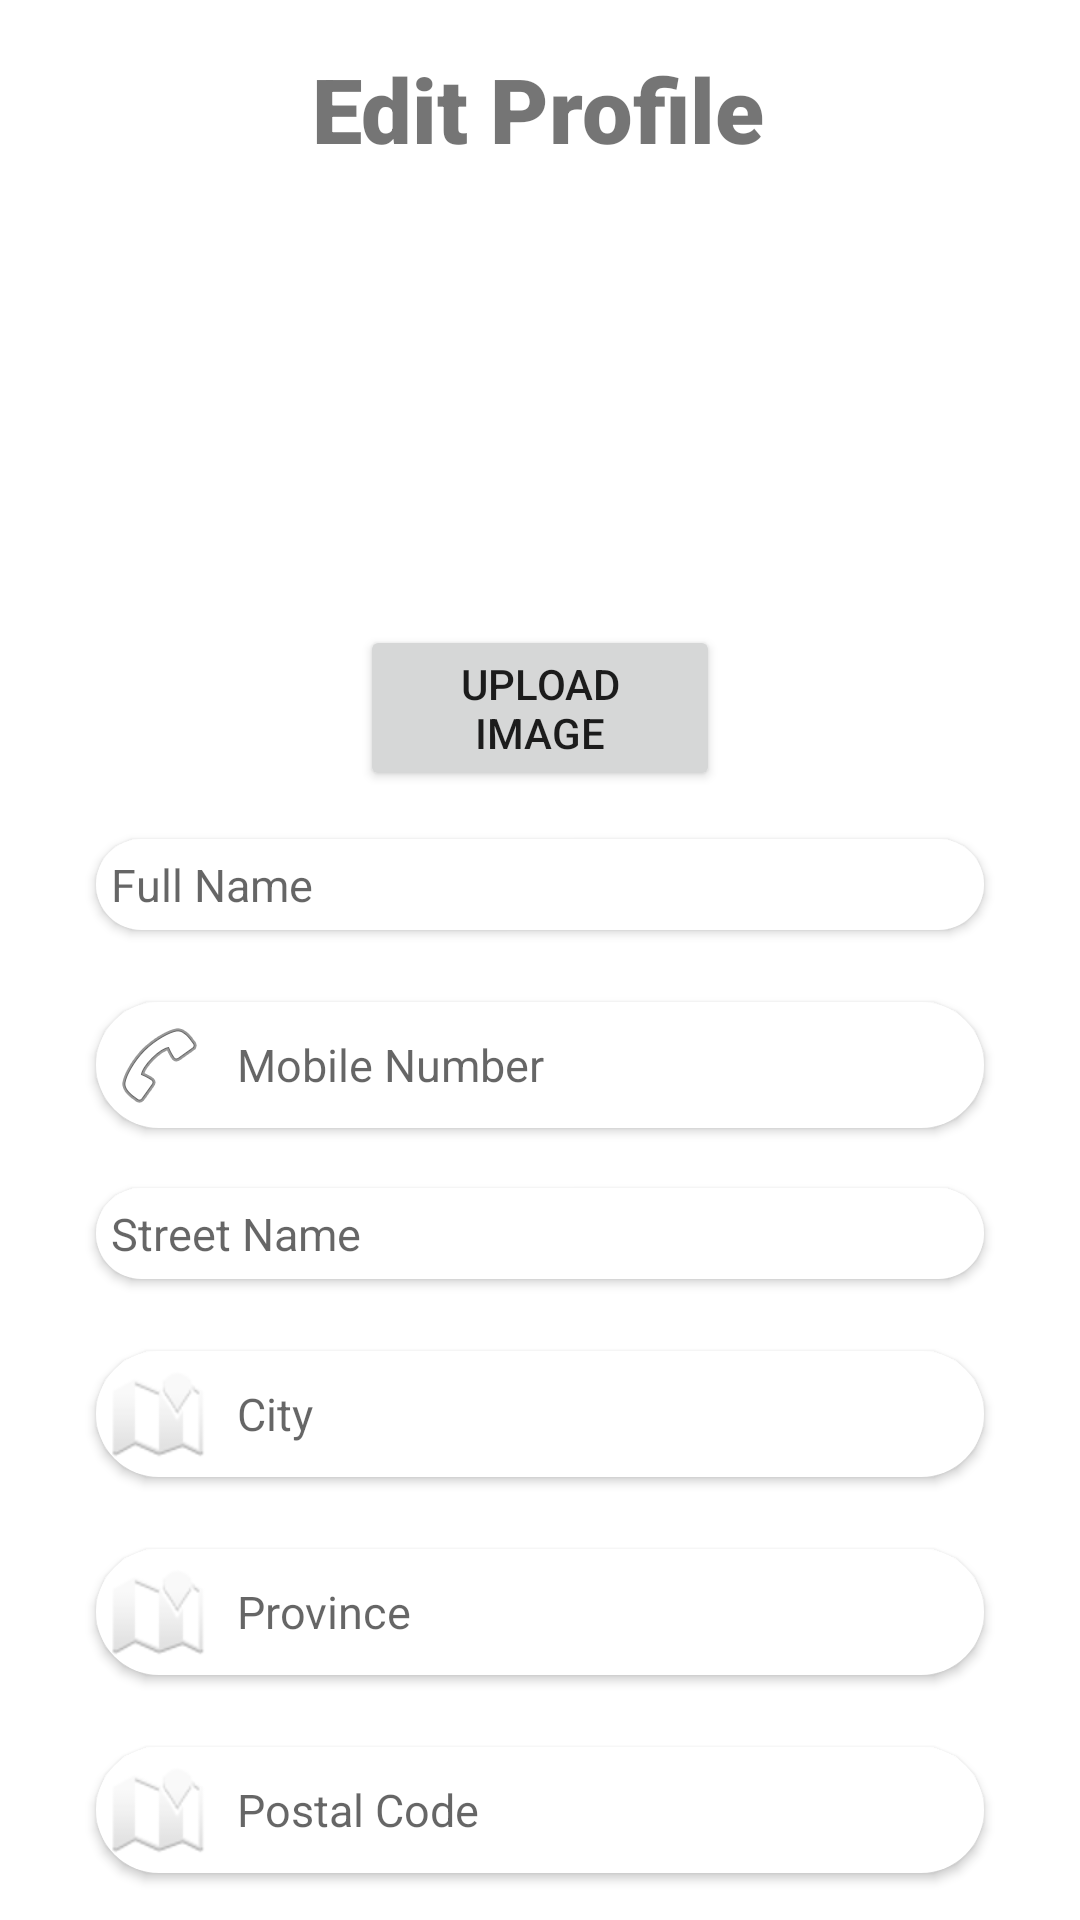

The Android layout XML behind this screen, and the referenced resources:
<!-- AndroidManifest.xml: application theme Theme.Teacherly -->
<!-- res/layout/edit_profile.xml -->
<?xml version="1.0" encoding="utf-8"?>
<androidx.constraintlayout.widget.ConstraintLayout xmlns:android="http://schemas.android.com/apk/res/android"
    xmlns:app="http://schemas.android.com/apk/res-auto"
    xmlns:tools="http://schemas.android.com/tools"
    android:layout_width="match_parent"
    android:layout_height="match_parent">

    <Button
        android:id="@+id/editProfileButton"
        android:layout_width="0dp"
        android:layout_height="wrap_content"
        android:layout_marginStart="50dp"
        android:layout_marginTop="28dp"
        android:layout_marginEnd="50dp"
        android:background="@drawable/customised_login_textfield"
        android:drawablePadding="7dp"
        android:elevation="2dp"
        android:text="Save"
        app:layout_constraintEnd_toEndOf="parent"
        app:layout_constraintHorizontal_bias="1.0"
        app:layout_constraintStart_toStartOf="parent"
        app:layout_constraintTop_toBottomOf="@+id/editPostalCode" />

    <EditText
        android:id="@+id/editPostalCode"
        android:layout_width="0dp"
        android:layout_height="wrap_content"
        android:layout_marginStart="32dp"
        android:layout_marginTop="24dp"
        android:layout_marginEnd="32dp"
        android:background="@drawable/customised_login_textfield"
        android:drawableLeft="@android:drawable/ic_dialog_map"
        android:drawablePadding="10dp"
        android:padding="5dp"
        android:textSize="15dp"
        android:elevation="2dp"
        android:ems="10"
        android:hint="Postal Code"
        android:inputType="text"
        app:layout_constraintEnd_toEndOf="parent"
        app:layout_constraintStart_toStartOf="parent"
        app:layout_constraintTop_toBottomOf="@+id/editProvince" />

    <EditText
        android:id="@+id/editProvince"
        android:layout_width="0dp"
        android:layout_height="wrap_content"
        android:layout_marginStart="32dp"
        android:layout_marginTop="24dp"
        android:layout_marginEnd="32dp"
        android:background="@drawable/customised_login_textfield"
        android:drawableLeft="@android:drawable/ic_dialog_map"
        android:drawablePadding="10dp"
        android:padding="5dp"
        android:textSize="15dp"
        android:elevation="2dp"
        android:ems="10"
        android:hint="Province"
        android:inputType="text"
        app:layout_constraintEnd_toEndOf="parent"
        app:layout_constraintStart_toStartOf="parent"
        app:layout_constraintTop_toBottomOf="@+id/editCity" />

    <EditText
        android:id="@+id/editCity"
        android:layout_width="0dp"
        android:layout_height="wrap_content"
        android:layout_marginStart="32dp"
        android:layout_marginTop="24dp"
        android:layout_marginEnd="32dp"
        android:background="@drawable/customised_login_textfield"
        android:drawableLeft="@android:drawable/ic_dialog_map"
        android:drawablePadding="10dp"
        android:padding="5dp"
        android:textSize="15dp"
        android:elevation="2dp"
        android:ems="10"
        android:hint="City"
        android:inputType="text"
        app:layout_constraintEnd_toEndOf="parent"
        app:layout_constraintStart_toStartOf="parent"
        app:layout_constraintTop_toBottomOf="@+id/editStreetName" />

    <EditText
        android:id="@+id/editStreetName"
        android:layout_width="0dp"
        android:layout_height="wrap_content"
        android:layout_marginStart="32dp"
        android:layout_marginTop="20dp"
        android:layout_marginEnd="32dp"
        android:background="@drawable/customised_login_textfield"
        android:drawableLeft="@drawable/ic_address"
        android:drawablePadding="10dp"
        android:elevation="2dp"
        android:ems="10"
        android:hint="Street Name"
        android:inputType="text"
        android:padding="5dp"
        android:textSize="15dp"
        app:layout_constraintEnd_toEndOf="parent"
        app:layout_constraintHorizontal_bias="0.0"
        app:layout_constraintStart_toStartOf="parent"
        app:layout_constraintTop_toBottomOf="@+id/editMobile" />

    <EditText
        android:id="@+id/editMobile"
        android:layout_width="0dp"
        android:layout_height="wrap_content"
        android:layout_marginStart="32dp"
        android:layout_marginTop="24dp"
        android:layout_marginEnd="32dp"
        android:background="@drawable/customised_login_textfield"
        android:drawableLeft="@android:drawable/ic_menu_call"
        android:drawablePadding="10dp"
        android:padding="5dp"
        android:textSize="15dp"
        android:elevation="2dp"
        android:ems="10"
        android:hint="Mobile Number"
        android:inputType="number"
        app:layout_constraintEnd_toEndOf="parent"
        app:layout_constraintStart_toStartOf="parent"
        app:layout_constraintTop_toBottomOf="@+id/editName" />

    <EditText
        android:id="@+id/editName"
        android:layout_width="0dp"
        android:layout_height="wrap_content"
        android:layout_marginStart="32dp"
        android:layout_marginTop="16dp"
        android:layout_marginEnd="32dp"
        android:background="@drawable/customised_login_textfield"
        android:drawableLeft="@drawable/ic_edit"
        android:drawablePadding="10dp"
        android:padding="5dp"
        android:textSize="15dp"
        android:elevation="2dp"
        android:ems="10"
        android:hint="Full Name"
        android:inputType="text"
        app:layout_constraintEnd_toEndOf="parent"
        app:layout_constraintHorizontal_bias="0.0"
        app:layout_constraintStart_toStartOf="parent"
        app:layout_constraintTop_toBottomOf="@+id/uploadImage" />

    <TextView
        android:id="@+id/textView4"
        android:layout_width="wrap_content"
        android:layout_height="wrap_content"
        android:layout_marginTop="16dp"
        android:text="Edit Profile"
        android:fontFamily="sans-serif-black"
        android:textSize="30sp"
        app:layout_constraintEnd_toEndOf="parent"
        app:layout_constraintHorizontal_bias="0.497"
        app:layout_constraintStart_toStartOf="parent"
        app:layout_constraintTop_toTopOf="parent" />

    <ImageView
        android:id="@+id/profileImage"
        android:layout_width="120dp"
        android:layout_height="120dp"
        android:layout_marginTop="16dp"
        app:layout_constraintEnd_toEndOf="parent"
        app:layout_constraintStart_toStartOf="parent"
        app:layout_constraintTop_toBottomOf="@+id/textView4"
        tools:srcCompat="@tools:sample/avatars" />

    <Button
        android:id="@+id/uploadImage"
        android:layout_width="0dp"
        android:layout_height="wrap_content"
        android:layout_marginStart="120dp"
        android:layout_marginTop="16dp"
        android:layout_marginEnd="120dp"
        android:text="Upload Image"
        app:layout_constraintEnd_toEndOf="parent"
        app:layout_constraintStart_toStartOf="parent"
        app:layout_constraintTop_toBottomOf="@+id/profileImage" />

</androidx.constraintlayout.widget.ConstraintLayout>
<!-- resources referenced by this layout -->
<resources>
  <!-- drawable customised_login_textfield (drawable) -->
  <?xml version="1.0" encoding="utf-8"?>
  <shape android:shape="rectangle" xmlns:android="http://schemas.android.com/apk/res/android">
  <solid android:color="@color/white"/>
  
  <corners android:radius="25dp"/>
  </shape>
  <style name="Theme.Teacherly" parent="Theme.MaterialComponents.DayNight.DarkActionBar">
          
          <item name="colorPrimary">@color/purple_500</item>
          <item name="colorPrimaryVariant">@color/purple_700</item>
          <item name="colorOnPrimary">@color/white</item>
          
          <item name="colorSecondary">@color/teal_200</item>
          <item name="colorSecondaryVariant">@color/teal_700</item>
          <item name="colorOnSecondary">@color/black</item>
          
          <item name="android:statusBarColor" tools:targetApi="l">?attr/colorPrimaryVariant</item>
          
      </style>
  <color name="white">#FFFFFFFF</color>
  <color name="purple_500">#03A9F4</color>
  <color name="purple_700">#0288D1</color>
  <color name="teal_200">#B3E5FC</color>
  <color name="teal_700">#0288D1</color>
  <color name="black">#FF000000</color>
</resources>
